4-way image classification set "processed" from GitHub (Idinmaster/Brain-Tumor-Classification-); label vocabulary: glioma, meningioma, no tumor, pituitary tumor.

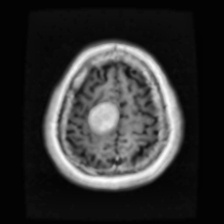
Label: meningioma

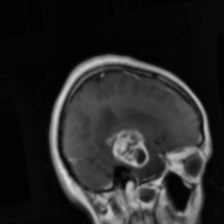
Label: glioma

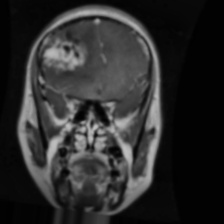
Label: glioma

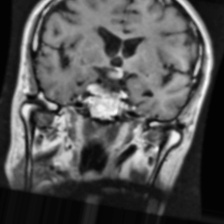
Label: pituitary tumor

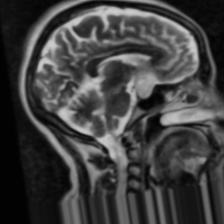
Label: no tumor

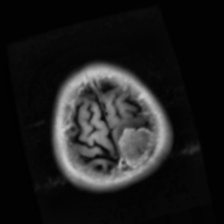
Label: meningioma
